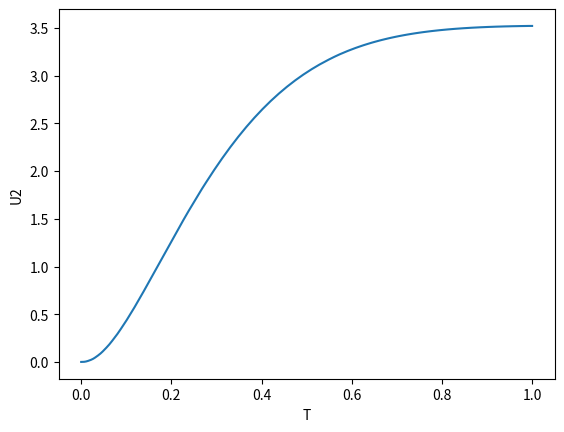
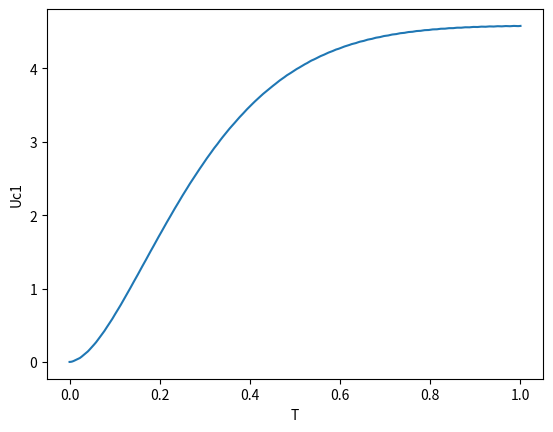
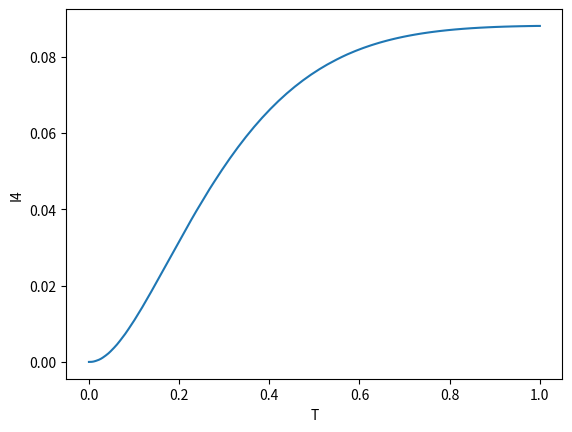
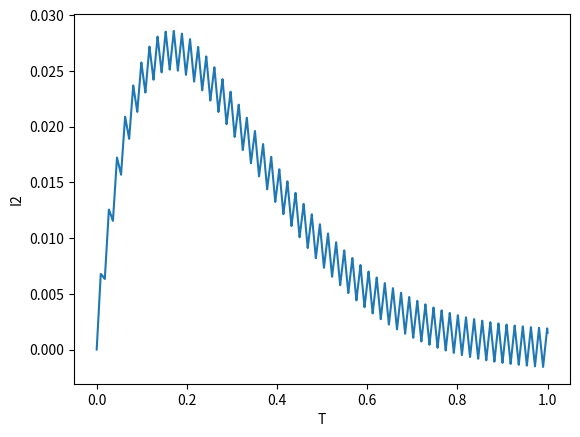
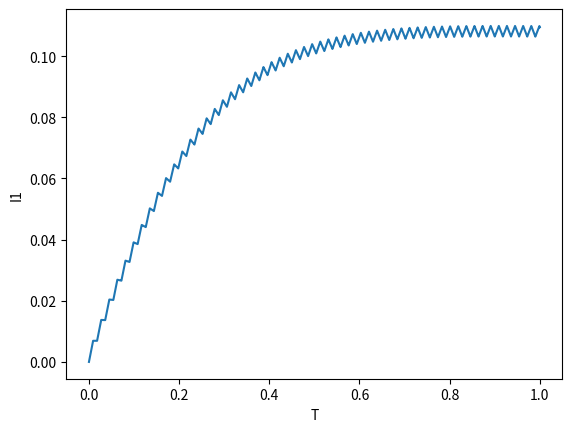
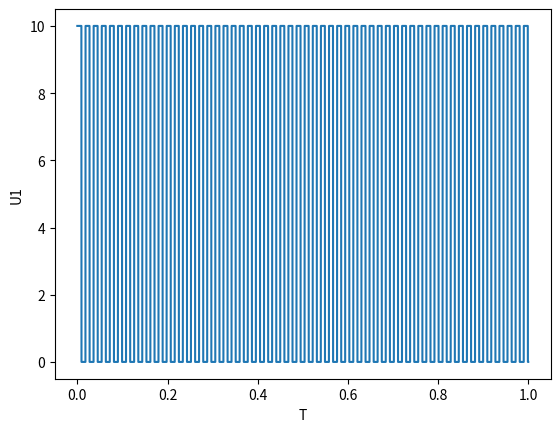
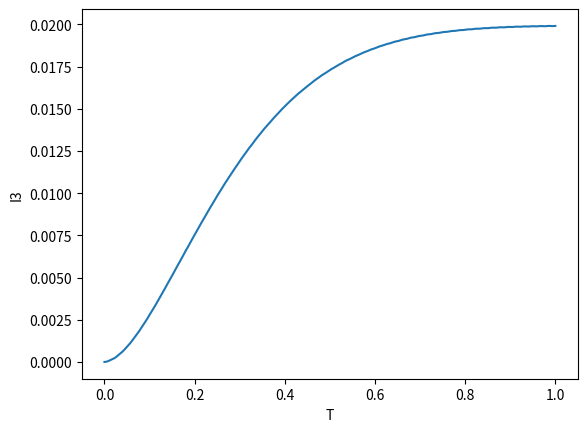
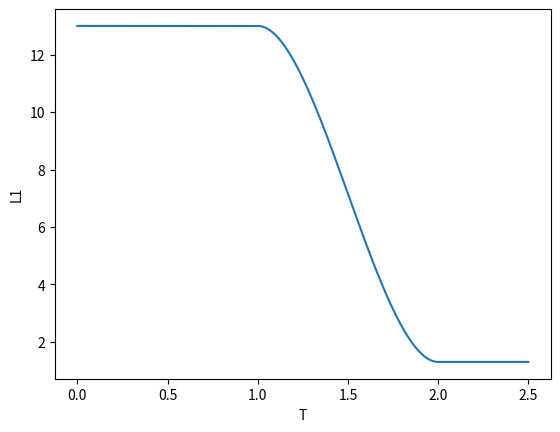

Write the Python code that produced these figures, in order.
import matplotlib.pylab as pylab

"""
CONSTANTS
"""
time_const = 0.009  # s
time_step = 0.00001  # step_of_time

imin = 1
imax = 2
Lmax = 13
Lmin = 1.3

current_time = 0.0
spline_h = imax - imin

C1 = 0.0024
R1, R2, R3, R4 = 4, 12, 230, 40
L2 = 0.42
t = 1
result_u2 = []
result_uc1 = []
result_i4 = []
result_i2 = []
result_i1 = []
result_u1 = []
result_i3 = []
X_POC = [0, 0, 0]
time = [time_step * i for i in range(t * 100000 + 1)]




def L1_graph(X):
    return L1(X[1])

# spline
b = [
    lambda x: (2 * (x - imin) + spline_h) * ((imax - x) ** 2),
    lambda x: (2 * (imax - x) + spline_h) * ((x - imin) ** 2),
    lambda x: (x - imin) * (imax - x) ** 2,
    lambda x: (x - imax) * (x - imin) ** 2
]


# умова для L1

def L1(i1):
    if i1 <= imin:
        return Lmax
    elif i1 >= imax:
        return Lmin
    else:
        return (b[0](i1) * Lmax + b[1](i1) * Lmin) / (spline_h ** 3) + (b[2](i1) * 0 + b[3](i1) * 0) / spline_h ** 2


# обрахунок U1

def U1(t):
    global time_const
    T = 2 * time_const
    real_time = t - (t // T) * T
    if real_time < time_const:
        return 10
    else:
        return 0


# обрахунок по колу

functions = [
    lambda t, X: (X[1] - (X[0] / R3) - X[2]) / C1,
    lambda t, X: (U1(t) - X[1] * R1 - X[0]) / L1(X[1]),
    lambda t, X: (X[0] - X[2] * (R2 + R4)) / L2
]



#
def krutt_formula(K):
    return 1 / 6 * (K[0] + 4 * K[1] + K[2])


# коефіціенти для рунге кутта

k = [
    lambda t, X, i, coefs: time_step * functions[i](t, X),
    lambda t, X, i, coefs: time_step * functions[i](t + 1 / 3 * time_step,
                                                    [X[p] + 1 / 3 * coefs[0][p] for p in range(len(X))]),
    lambda t, X, i, coefs: time_step * functions[i](t + time_step,
                                                    [X[p] - coefs[0][p] + 2 * coefs[1][p] for p in range(len(X))]),

]


# обрахунок коефіціентів
def calculate_coeficients(previous):
    global current_time
    coef = [[0 for _ in range(3)] for _ in range(3)]
    for row in range(len(coef)):
        for i in range(len(previous)):
            coef[row][i] = k[row](current_time, previous, i, coef)
    return coef


def update_vars_runge_krutta(prev):
    global current_time
    coefs = calculate_coeficients(prev)
    new = []
    for variable in range(len(prev)):
        K = []
        for row in range(3):
            K.append(coefs[row][variable])
        new.append(prev[variable] + krutt_formula(K))
    current_time += time_step
    prev = new
    return new



# creating images
def show(x_ax, y_ax, name):
    pylab.plot(x_ax, y_ax)
    pylab.ylabel(name)
    pylab.xlabel('T')
    pylab.savefig(str(name) + ".png")
    pylab.clf( )


if __name__ == '__main__':

    while current_time < t :
        result_u2.append(X_POC[2] * R4)
        result_uc1.append(X_POC[0])
        result_i4.append(X_POC[2])
        result_i2.append(X_POC[1] - X_POC[0] / R3 - X_POC[2])
        result_i3.append(X_POC[0] / R3)
        result_u1.append(U1(current_time))
        result_i1.append(X_POC[1])
        X_POC = update_vars_runge_krutta(X_POC)

    show(time, result_u2[:], "U2")
    show(time, result_uc1[:], "Uc1")
    show(time, result_i4[:], "I4")
    show(time, result_i2[:], "I2")
    show(time, result_i1[:], "I1")
    show(time, result_u1[:], "U1")
    show(time, result_i3[:], "I3")
    show([strum * 0.001 for strum in range(2500)], [L1(st) for st in [strum * 0.001 for strum in range(2500)]], "L1")
